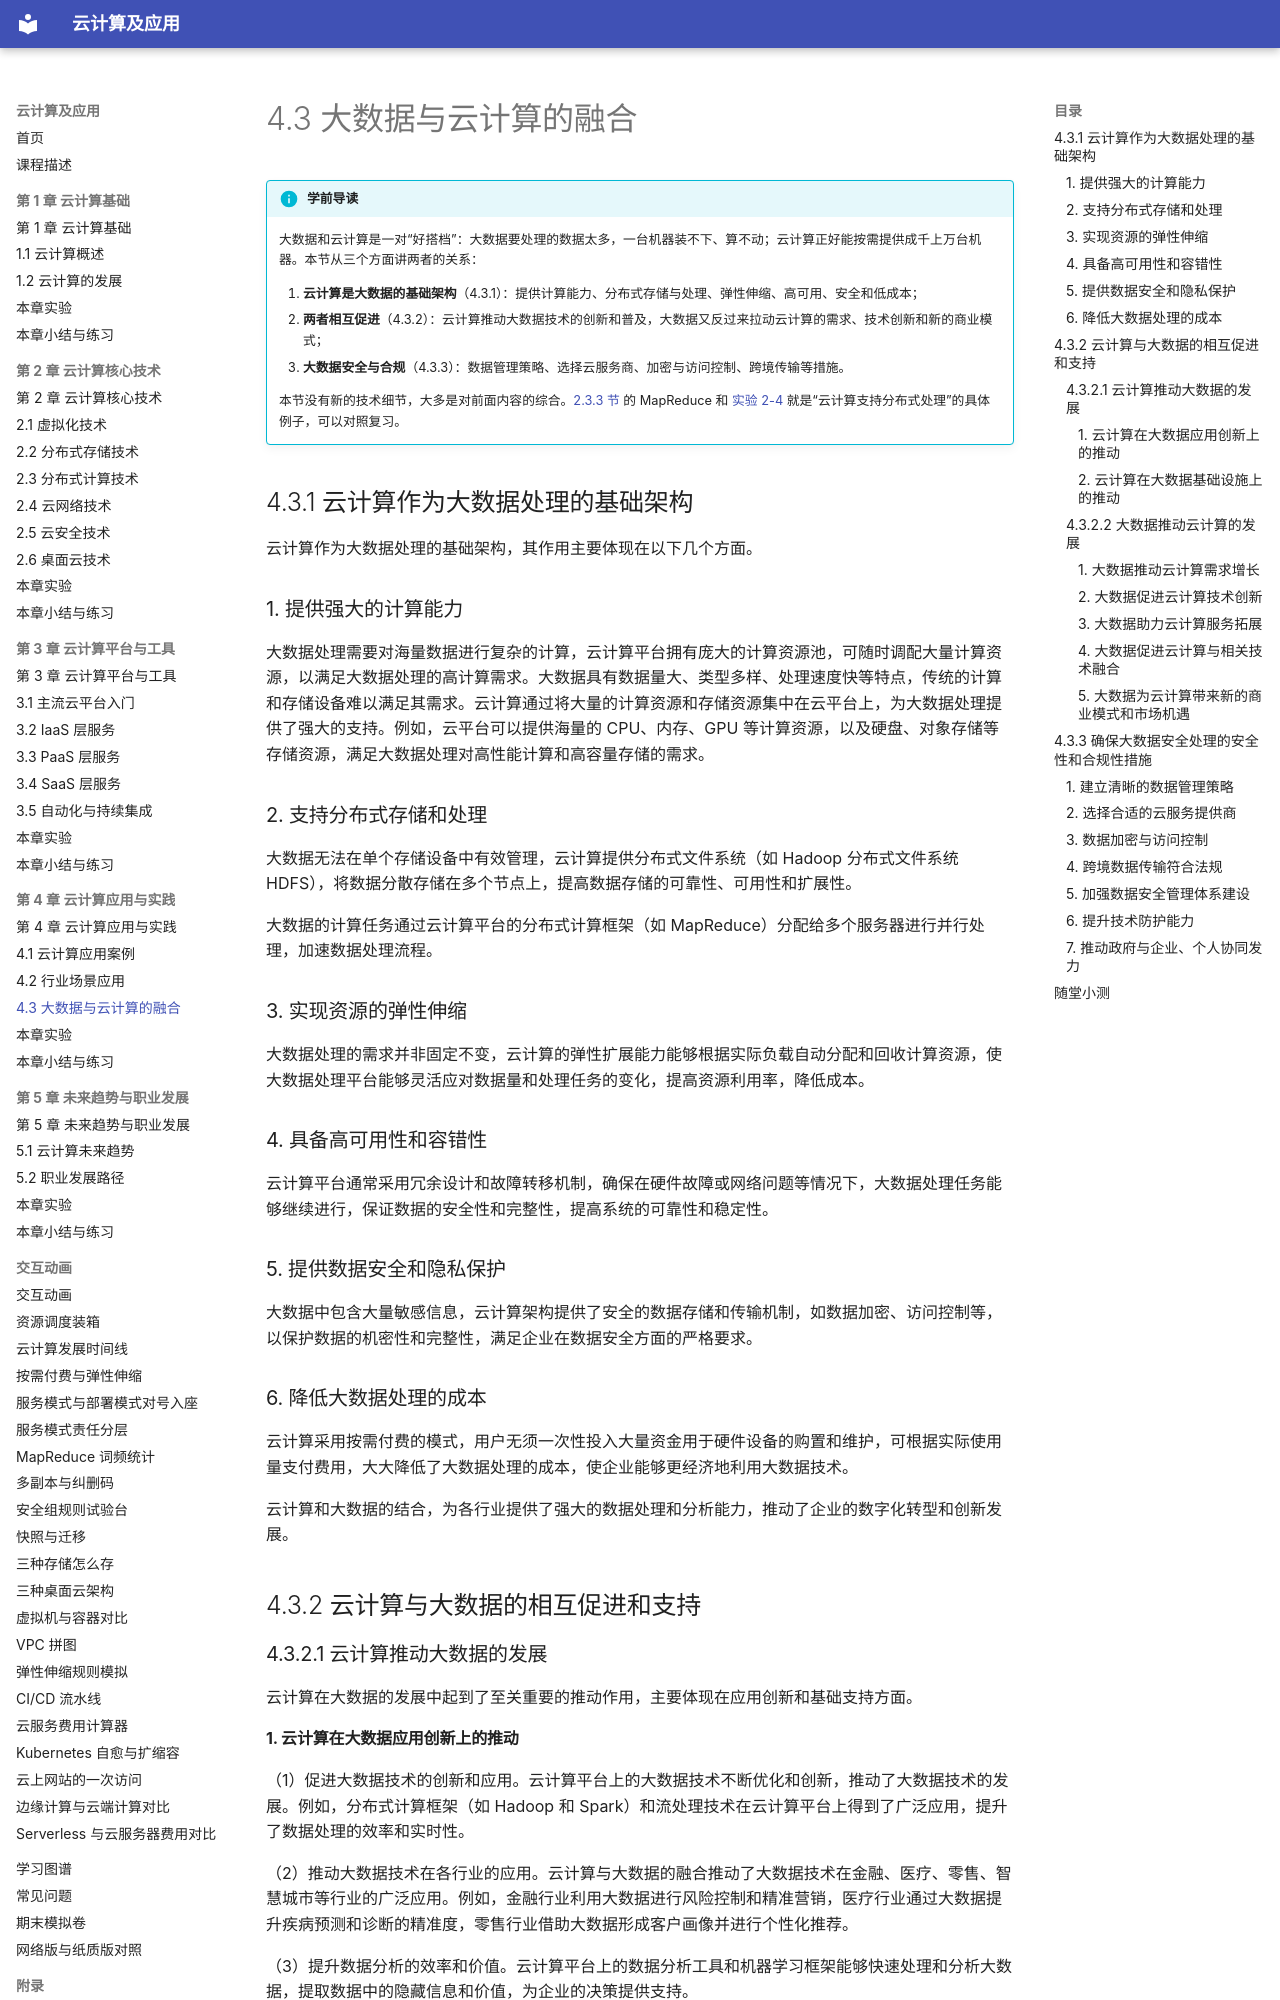

repository: MingziFu9/cloud-computing · page: chapters/04-applications/4-3/index.html · generator: mkdocs

---
title: 4.3 大数据与云计算的融合
description: 云计算作为大数据处理的基础架构，云计算与大数据的相互促进，大数据安全处理的合规措施
---

# 4.3 大数据与云计算的融合 {#43}

!!! info "学前导读"

    大数据和云计算是一对“好搭档”：大数据要处理的数据太多，一台机器装不下、算不动；云计算正好能按需提供成千上万台机器。本节从三个方面讲两者的关系：

    1. **云计算是大数据的基础架构**（4.3.1）：提供计算能力、分布式存储与处理、弹性伸缩、高可用、安全和低成本；
    2. **两者相互促进**（4.3.2）：云计算推动大数据技术的创新和普及，大数据又反过来拉动云计算的需求、技术创新和新的商业模式；
    3. **大数据安全与合规**（4.3.3）：数据管理策略、选择云服务商、加密与访问控制、跨境传输等措施。

    本节没有新的技术细节，大多是对前面内容的综合。[2.3.3 节](../02-core-technologies/2-3.md#233) 的 MapReduce 和 [实验 2-4](../02-core-technologies/labs.md#2-4) 就是“云计算支持分布式处理”的具体例子，可以对照复习。

## 4.3.1 云计算作为大数据处理的基础架构 {#431}

云计算作为大数据处理的基础架构，其作用主要体现在以下几个方面。

### 1. 提供强大的计算能力

大数据处理需要对海量数据进行复杂的计算，云计算平台拥有庞大的计算资源池，可随时调配大量计算资源，以满足大数据处理的高计算需求。大数据具有数据量大、类型多样、处理速度快等特点，传统的计算和存储设备难以满足其需求。云计算通过将大量的计算资源和存储资源集中在云平台上，为大数据处理提供了强大的支持。例如，云平台可以提供海量的 CPU、内存、GPU 等计算资源，以及硬盘、对象存储等存储资源，满足大数据处理对高性能计算和高容量存储的需求。

### 2. 支持分布式存储和处理

大数据无法在单个存储设备中有效管理，云计算提供分布式文件系统（如 Hadoop 分布式文件系统 HDFS），将数据分散存储在多个节点上，提高数据存储的可靠性、可用性和扩展性。

大数据的计算任务通过云计算平台的分布式计算框架（如 MapReduce）分配给多个服务器进行并行处理，加速数据处理流程。

### 3. 实现资源的弹性伸缩

大数据处理的需求并非固定不变，云计算的弹性扩展能力能够根据实际负载自动分配和回收计算资源，使大数据处理平台能够灵活应对数据量和处理任务的变化，提高资源利用率，降低成本。

### 4. 具备高可用性和容错性

云计算平台通常采用冗余设计和故障转移机制，确保在硬件故障或网络问题等情况下，大数据处理任务能够继续进行，保证数据的安全性和完整性，提高系统的可靠性和稳定性。

### 5. 提供数据安全和隐私保护

大数据中包含大量敏感信息，云计算架构提供了安全的数据存储和传输机制，如数据加密、访问控制等，以保护数据的机密性和完整性，满足企业在数据安全方面的严格要求。

### 6. 降低大数据处理的成本

云计算采用按需付费的模式，用户无须一次性投入大量资金用于硬件设备的购置和维护，可根据实际使用量支付费用，大大降低了大数据处理的成本，使企业能够更经济地利用大数据技术。

云计算和大数据的结合，为各行业提供了强大的数据处理和分析能力，推动了企业的数字化转型和创新发展。

## 4.3.2 云计算与大数据的相互促进和支持 {#432}

### 4.3.2.1 云计算推动大数据的发展 {#4321}

云计算在大数据的发展中起到了至关重要的推动作用，主要体现在应用创新和基础支持方面。
